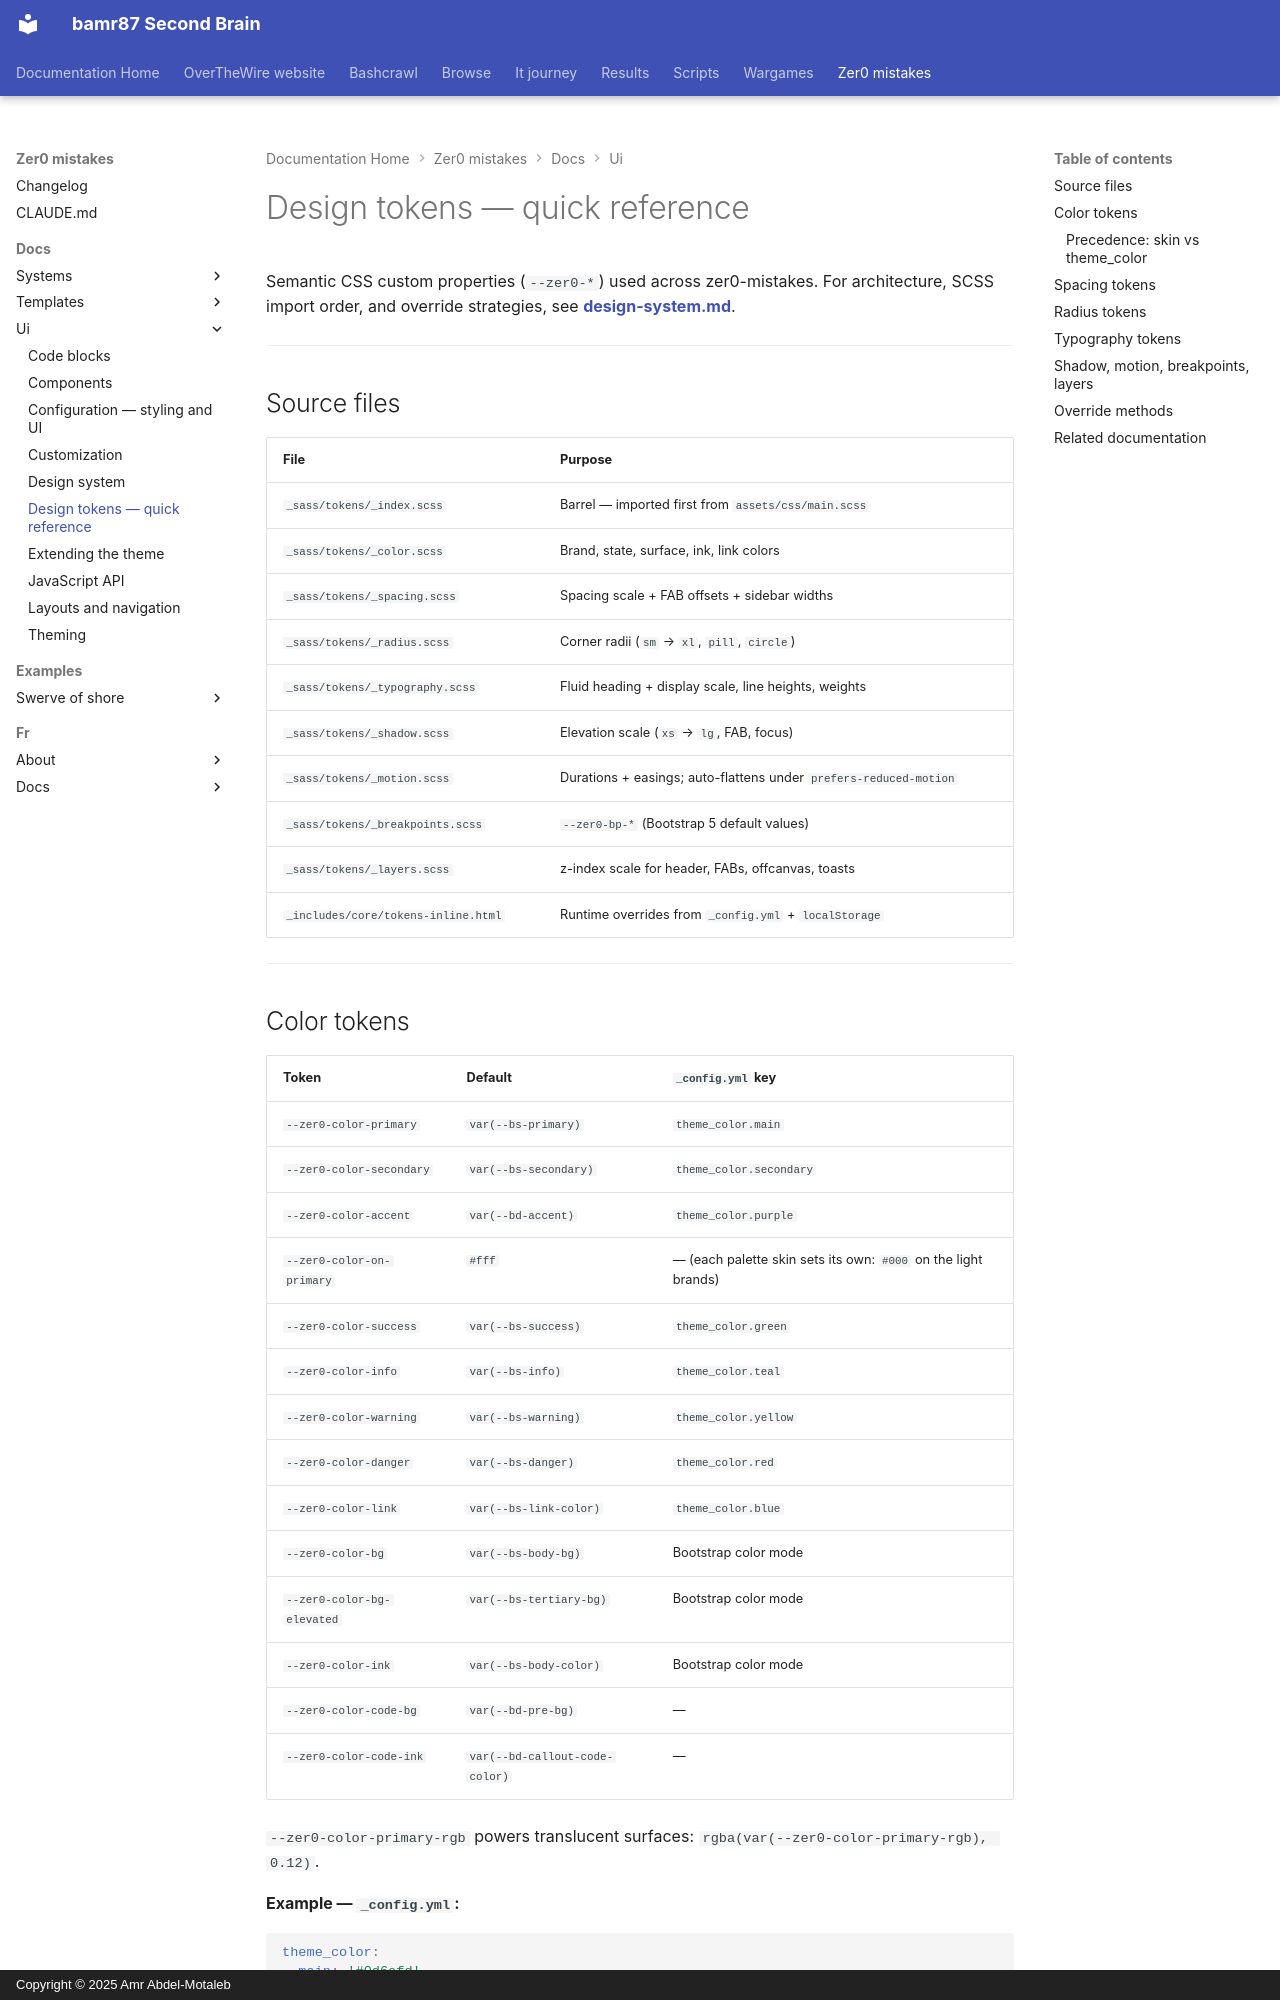

repository: bamr87/README · page: zer0-mistakes/docs/ui/design-tokens/index.html · generator: mkdocs · copyright: Copyright © 2025 Amr Abdel-Motaleb

---
author: bamr87
categories:
- docs
date: 2026-05-31 20:54:57+00:00
description: Quick reference for the semantic --zer0-* CSS custom properties used
  across Zer0-Mistakes, with pointers to the full design-system architecture.
lastmod: 2026-11-16 12:00:00+00:00
source_file: docs/ui/design-tokens.md
source_repo: bamr87/zer0-mistakes
source_url: https://github.com/bamr87/zer0-mistakes/blob/main/docs/ui/design-tokens.md
tags:
- ui
- styling
- theme
title: Design tokens — quick reference
---

# Design tokens — quick reference

Semantic CSS custom properties (`--zer0-*`) used across zer0-mistakes. For architecture, SCSS import order, and override strategies, see **[design-system.md](design-system.md)**.

---

## Source files

| File | Purpose |
|------|---------|
| `_sass/tokens/_index.scss` | Barrel — imported first from `assets/css/main.scss` |
| `_sass/tokens/_color.scss` | Brand, state, surface, ink, link colors |
| `_sass/tokens/_spacing.scss` | Spacing scale + FAB offsets + sidebar widths |
| `_sass/tokens/_radius.scss` | Corner radii (`sm` → `xl`, `pill`, `circle`) |
| `_sass/tokens/_typography.scss` | Fluid heading + display scale, line heights, weights |
| `_sass/tokens/_shadow.scss` | Elevation scale (`xs` → `lg`, FAB, focus) |
| `_sass/tokens/_motion.scss` | Durations + easings; auto-flattens under `prefers-reduced-motion` |
| `_sass/tokens/_breakpoints.scss` | `--zer0-bp-*` (Bootstrap 5 default values) |
| `_sass/tokens/_layers.scss` | z-index scale for header, FABs, offcanvas, toasts |
| `_includes/core/tokens-inline.html` | Runtime overrides from `_config.yml` + `localStorage` |

---
